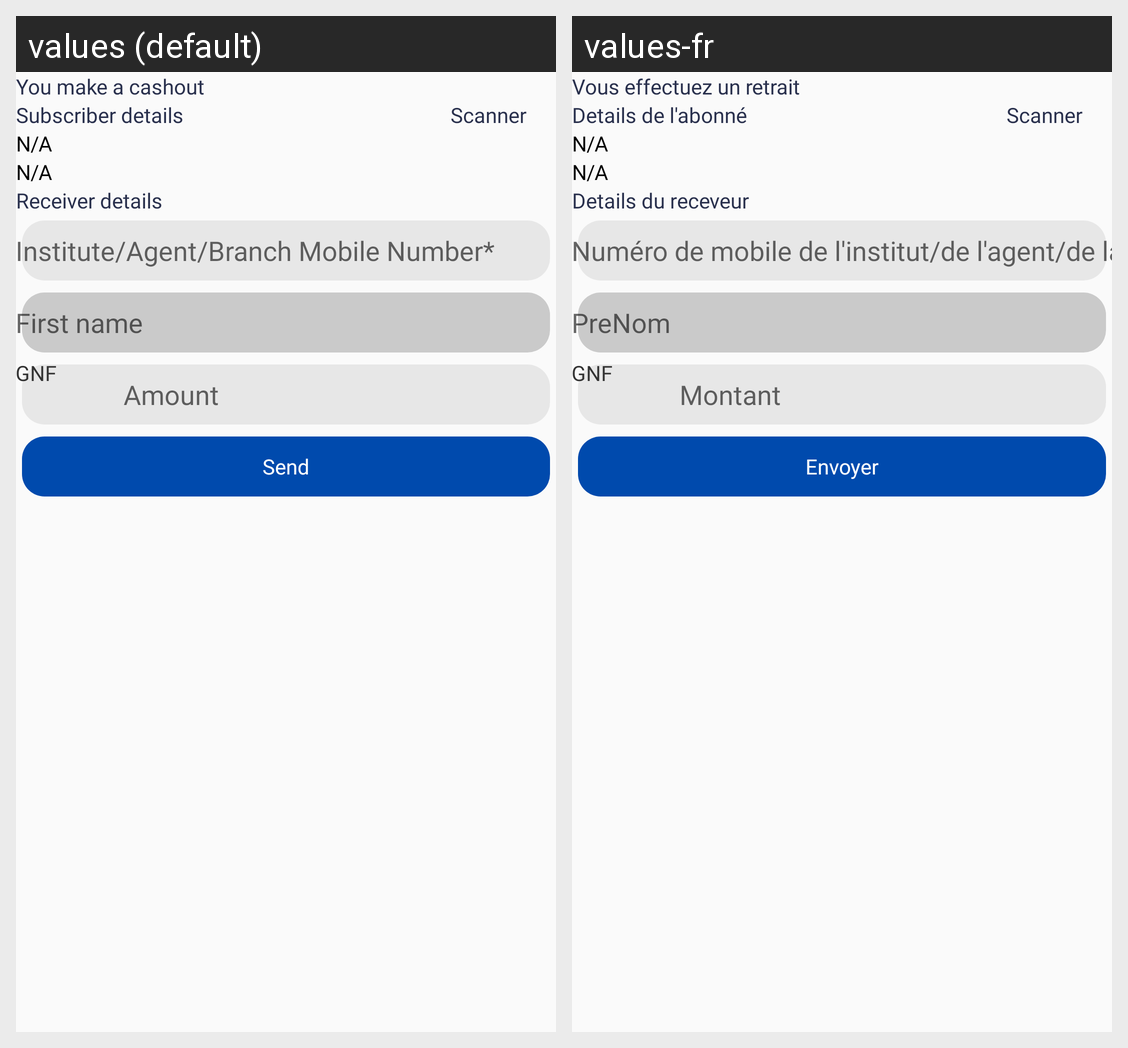

This grid shows one Android layout under two languages. Give, for every string resource on the screen, its name, the default text and each shown locale's text.
Android screen res/layout/activity_cashout.xml rendered under 2 locales, left to right: values (default), values-fr. Device: Nexus 5 (rendered at 1080×1920; each locale shown at half size, 540×960, under a caption strip naming it); theme AppTheme.
Strings drawn on this screen, with the default value and each locale's value (text and hints the layout hard-codes, and strings that could not be matched under every locale, appear in the picture but are not listed):

you_make_cashout
  values: You make a cashout
  values-fr: Vous effectuez un retrait

subscriber_details
  values: Subscriber details
  values-fr: Details de l'abonné

scanner
  values: Scanner
  values-fr: Scanner

receiver_details
  values: Receiver details
  values-fr: Details du receveur

valid_inst_agent_branch_number
  values: Institute/Agent/Branch Mobile Number*
  values-fr: Numéro de mobile de l'institut/de l'agent/de la succursale

fname
  values: First name
  values-fr: PreNom

amounts
  values: Amount
  values-fr: Montant

send
  values: Send
  values-fr: Envoyer
